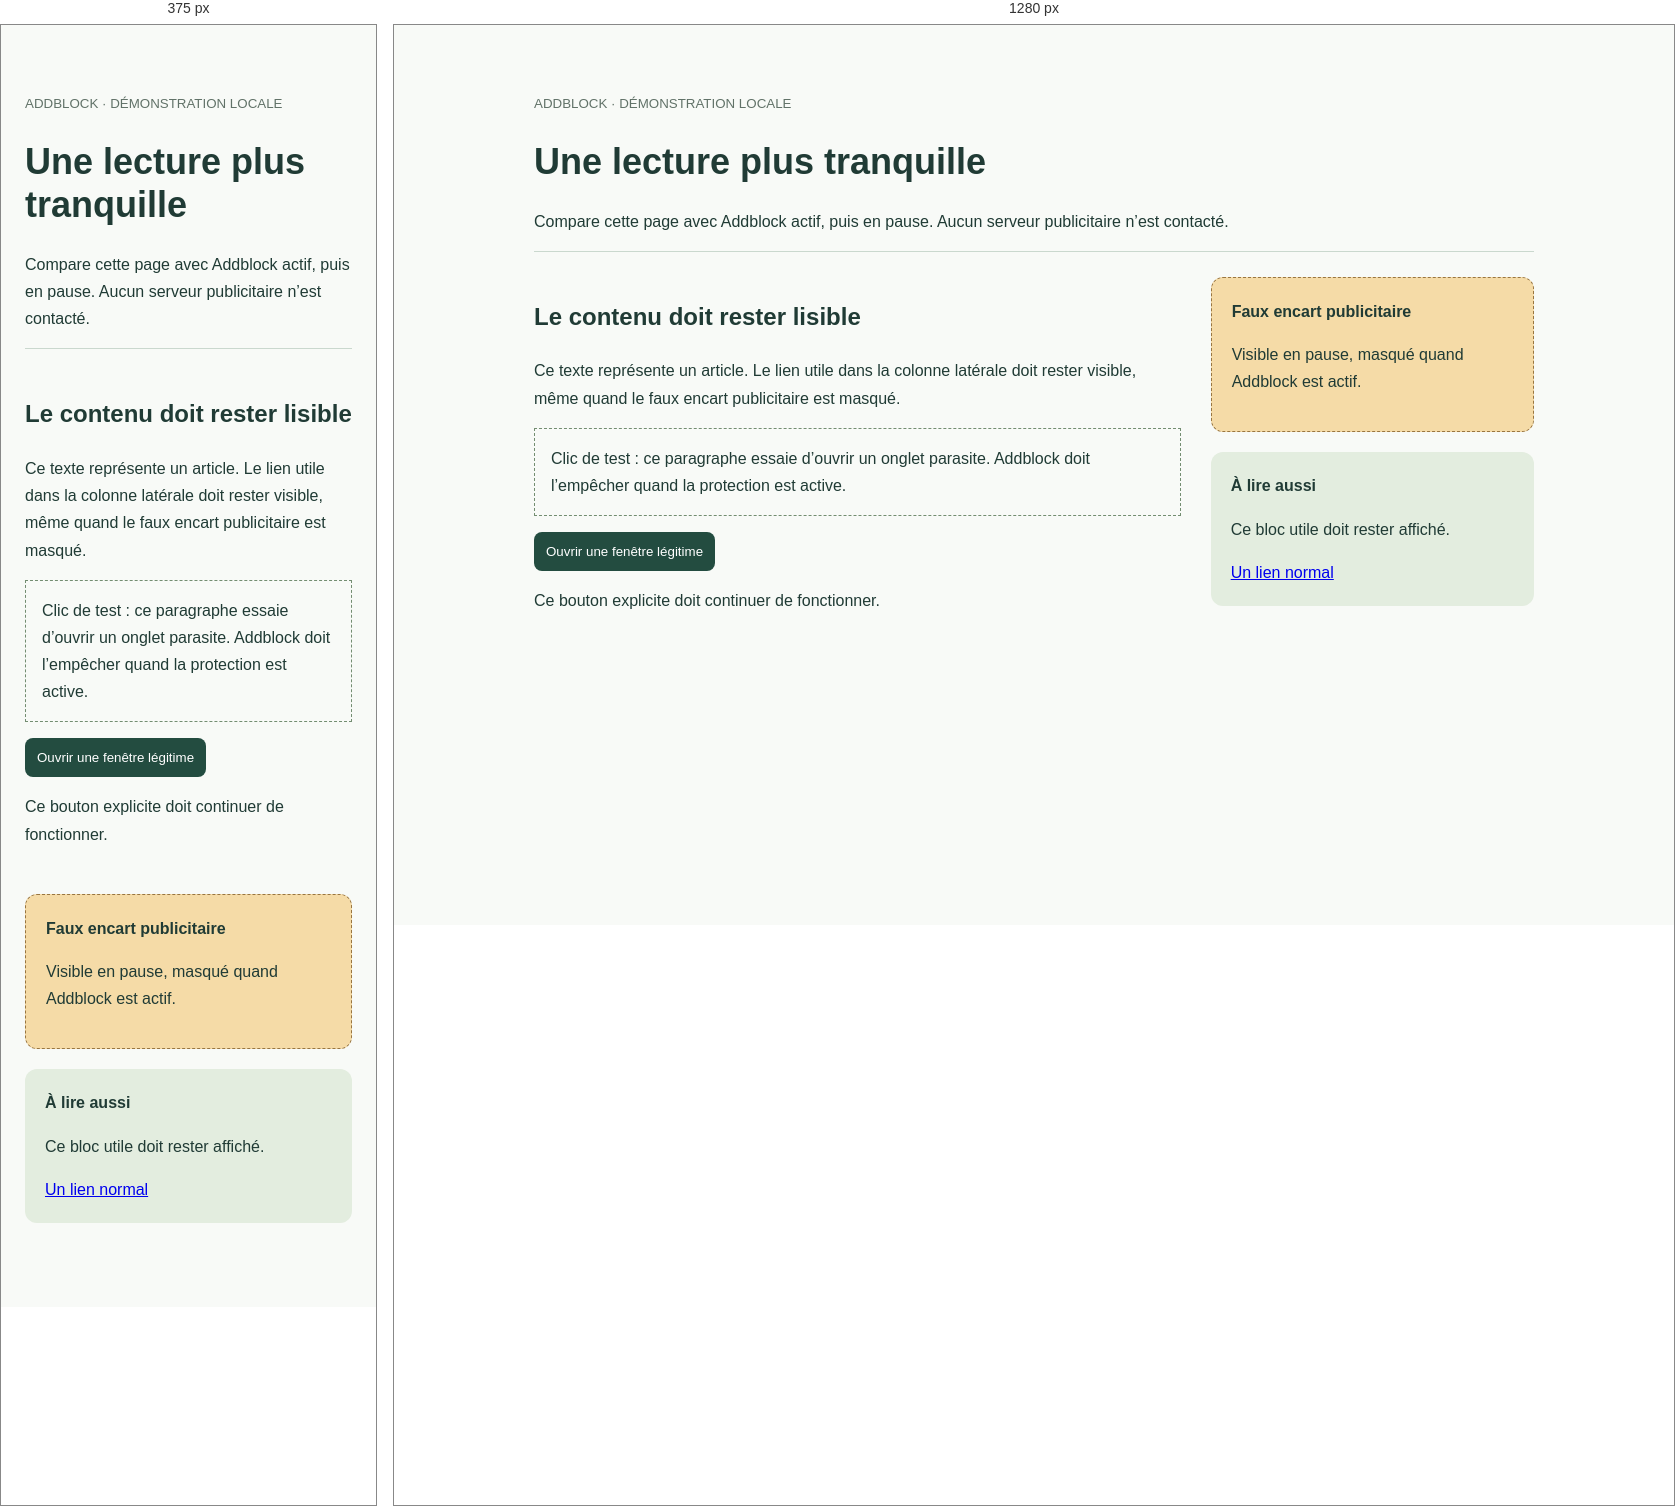
Rendered at 375 px and 1280 px, left to right.

<!-- file: index.html -->
<!doctype html><html lang="fr"><head><meta charset="utf-8"><meta name="viewport" content="width=device-width,initial-scale=1"><title>Addblock — Démonstration locale</title>
<style>
body{font:16px/1.7 system-ui,sans-serif;background:#f8faf7;color:#203b35;max-width:1000px;margin:40px auto;padding:24px}header{border-bottom:1px solid #cad8ce}h1{font-size:36px;line-height:1.2}main{display:grid;grid-template-columns:2fr 1fr;gap:30px;margin-top:25px}aside>div{padding:20px;border-radius:12px;margin-bottom:20px}.ad-slot{background:#f5dba7;border:1px dashed #997641}.useful{background:#e3eddf}button{background:#234c40;color:white;padding:12px;border:0;border-radius:8px;cursor:pointer}#trap{padding:16px;border:1px dashed #738d71;cursor:pointer}small{color:#617268}@media(max-width:650px){main{grid-template-columns:1fr}}</style></head>
<body><header><small>ADDBLOCK · DÉMONSTRATION LOCALE</small><h1>Une lecture plus tranquille</h1><p>Compare cette page avec Addblock actif, puis en pause. Aucun serveur publicitaire n’est contacté.</p></header>
<main><article><h2>Le contenu doit rester lisible</h2><p>Ce texte représente un article. Le lien utile dans la colonne latérale doit rester visible, même quand le faux encart publicitaire est masqué.</p>
<p id="trap" tabindex="0">Clic de test : ce paragraphe essaie d’ouvrir un onglet parasite. Addblock doit l’empêcher quand la protection est active.</p>
<button id="legitimate" type="button">Ouvrir une fenêtre légitime</button><p>Ce bouton explicite doit continuer de fonctionner.</p></article>
<aside><div class="ad-slot" data-ad-slot="demo"><strong>Faux encart publicitaire</strong><p>Visible en pause, masqué quand Addblock est actif.</p></div><div class="useful"><strong>À lire aussi</strong><p>Ce bloc utile doit rester affiché.</p><a href="#">Un lien normal</a></div></aside></main><script src="demo.js"></script></body></html>